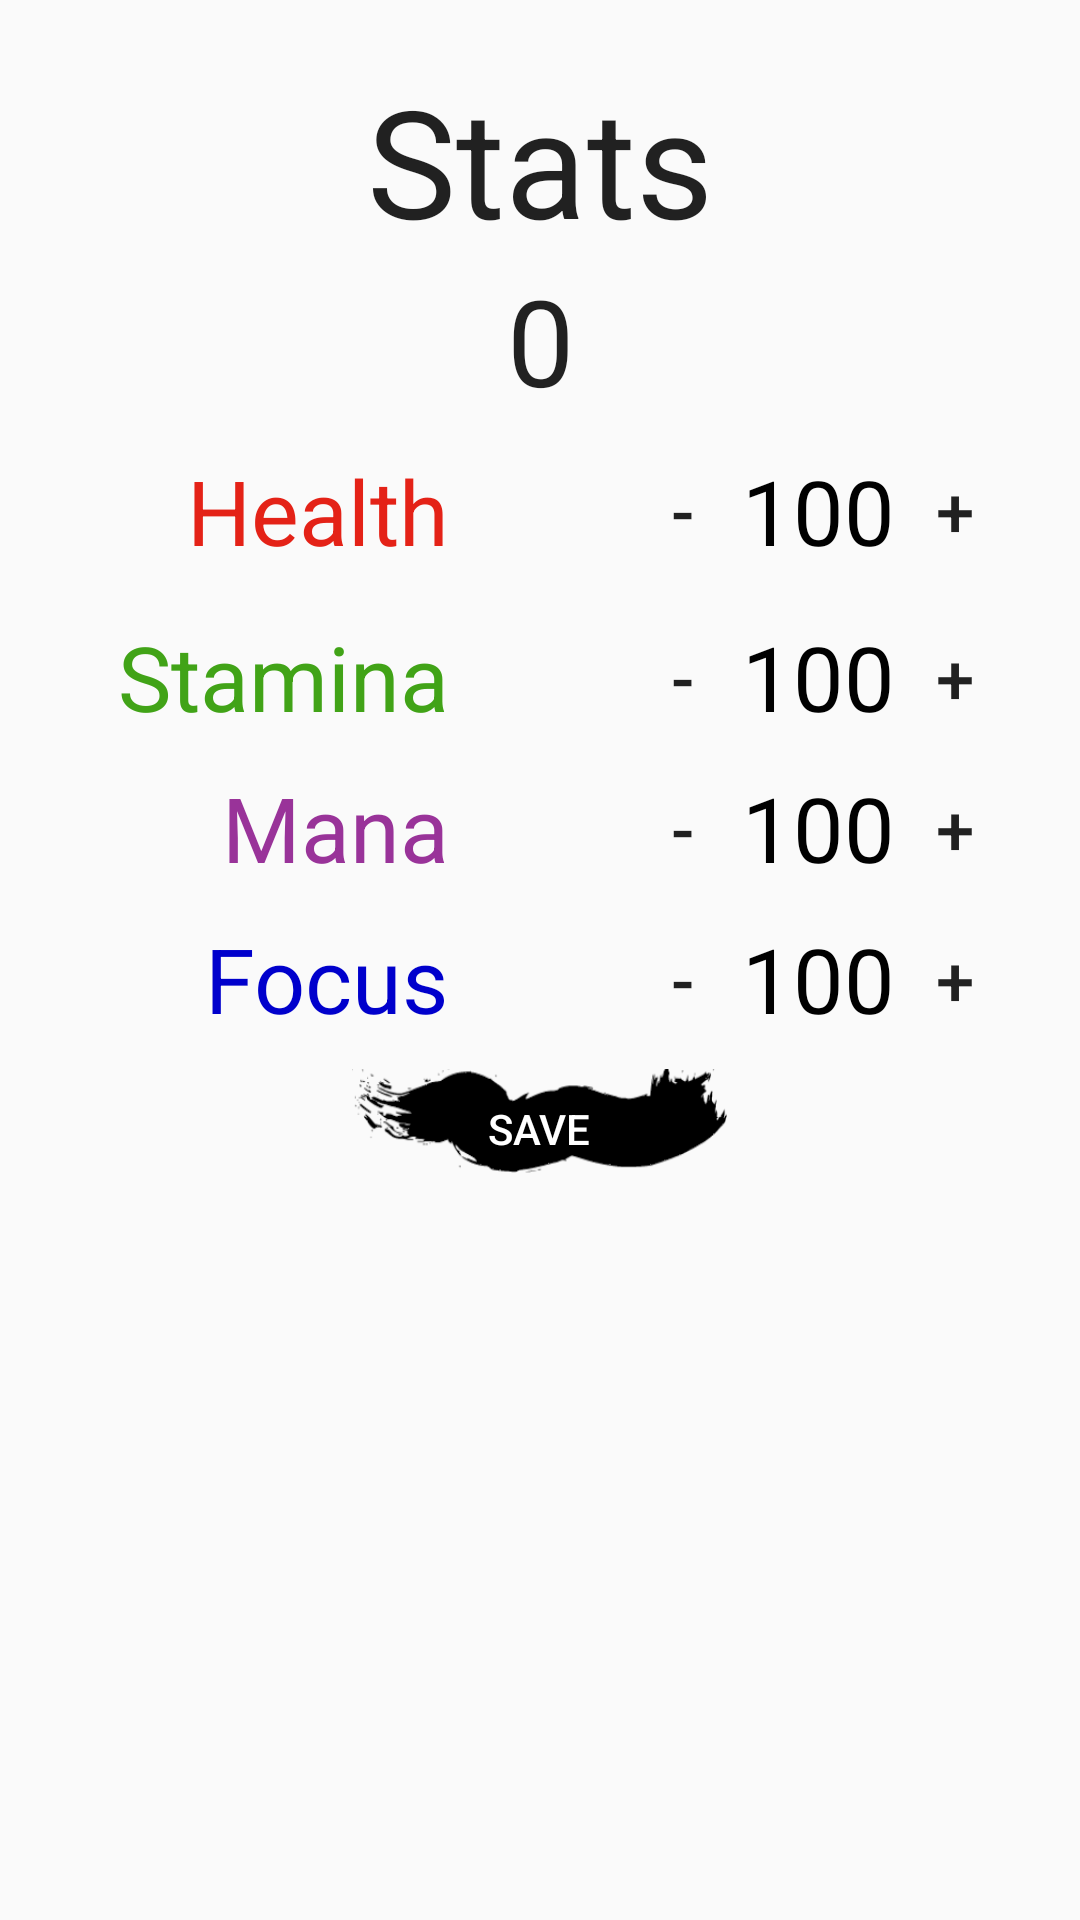

This screen was rendered from an Android layout file. Write that file and the resources it references.
<!-- AndroidManifest.xml: application theme AppTheme -->
<!-- res/layout/edit_stats.xml -->
<?xml version="1.0" encoding="utf-8"?>
<ScrollView xmlns:android="http://schemas.android.com/apk/res/android"
    android:layout_width="match_parent"
    android:layout_height="wrap_content"
    android:background="@drawable/mainbackground"
    android:padding="20dp">>
<RelativeLayout
    android:layout_width="match_parent" android:layout_height="match_parent"
    android:id="@+id/relativelayoutC">

    <TextView
        android:textAppearance="?android:attr/textAppearanceLarge"
        android:layout_width="fill_parent"
        android:layout_height="wrap_content"
        android:text="Stats"
        android:id="@+id/statsTitle"
        android:layout_alignParentTop="true"
        android:layout_centerHorizontal="true"
        android:textSize="50sp"
        android:gravity="center_horizontal"
        android:clickable="true"
        android:onClick="statsInfo"/>

    <TextView
        android:textAppearance="?android:attr/textAppearanceLarge"
        android:layout_width="100dp"
        android:layout_height="wrap_content"
        android:text="0"
        android:id="@+id/spLeft"
        android:layout_below="@+id/statsTitle"
        android:layout_centerHorizontal="true"
        android:textSize="40sp"
        android:gravity="center_horizontal" />

    <TextView
        android:layout_width="wrap_content"
        android:layout_height="wrap_content"
        android:textAppearance="?android:attr/textAppearanceLarge"
        android:text="Health"
        android:id="@+id/nameHealth"
        android:textColor="@color/health_red"
        android:layout_alignParentLeft="false"
        android:layout_alignParentStart="false"
        android:textSize="30sp"
        android:layout_toLeftOf="@+id/spLeft"
        android:layout_marginBottom="5dp"
        android:layout_marginTop="10dp"
        android:layout_marginRight="-20dp"
        android:layout_below="@+id/spLeft" />

    <Button
        style="?android:attr/buttonStyleSmall"
        android:layout_width="40dp"
        android:layout_height="40dp"
        android:text="-"
        android:id="@+id/inHealthM"
        android:textSize="23sp"
        android:background="@android:color/transparent"
        android:layout_below="@+id/spLeft"
        android:layout_toRightOf="@+id/spLeft"
        android:onClick="decHealth"
        android:layout_marginLeft="-23dp"
        android:layout_marginTop="10dp" />

    <TextView
        android:layout_width="wrap_content"
        android:layout_height="wrap_content"
        android:text="100"
        android:id="@+id/numHealth"
        android:textSize="30sp"
        android:layout_toRightOf="@+id/inHealthM"
        android:textColor="#000000"
        android:layout_alignBottom="@+id/nameHealth" />

    <Button
        style="?android:attr/buttonStyleSmall"
        android:layout_width="40dp"
        android:layout_height="40dp"
        android:text="+"
        android:id="@+id/inHealthP"
        android:textSize="23sp"
        android:background="@android:color/transparent"
        android:layout_alignBottom="@+id/inHealthM"
        android:layout_toRightOf="@+id/numHealth"
        android:onClick="incHealth" />

    <TextView
        android:layout_width="wrap_content"
        android:layout_height="wrap_content"
        android:textAppearance="?android:attr/textAppearanceLarge"
        android:text="Stamina"
        android:id="@+id/nameStamina"
        android:textColor="@color/stamina_green"
        android:textSize="30sp"
        android:layout_below="@+id/nameHealth"
        android:layout_alignRight="@+id/nameHealth"
        android:layout_marginTop="10dp" />

    <Button
        style="?android:attr/buttonStyleSmall"
        android:layout_width="40dp"
        android:layout_height="40dp"
        android:text="-"
        android:id="@+id/inStaminaM"
        android:textSize="23sp"
        android:background="@android:color/transparent"
        android:layout_alignBottom="@+id/nameStamina"
        android:layout_marginTop="10dp"
        android:onClick="decStamina"
        android:layout_alignLeft="@+id/inHealthM" />

    <TextView
        android:layout_width="wrap_content"
        android:layout_height="wrap_content"
        android:text="100"
        android:id="@+id/numStamina"
        android:textSize="30sp"
        android:textColor="#000000"
        android:layout_toRightOf="@+id/inStaminaM"
        android:layout_alignBottom="@+id/nameStamina" />

    <Button
        style="?android:attr/buttonStyleSmall"
        android:layout_width="40dp"
        android:layout_height="40dp"
        android:text="+"
        android:id="@+id/inStaminaP"
        android:textSize="23sp"
        android:background="@android:color/transparent"
        android:layout_alignBottom="@+id/inStaminaM"
        android:layout_toRightOf="@+id/numStamina"
        android:onClick="incStamina" />


    <TextView
        android:layout_width="wrap_content"
        android:layout_height="wrap_content"
        android:textAppearance="?android:attr/textAppearanceLarge"
        android:text="Mana"
        android:id="@+id/nameMana"
        android:textColor="@color/mana_purple"
        android:textSize="30sp"
        android:layout_below="@+id/nameStamina"
        android:layout_alignRight="@+id/nameStamina"
        android:layout_marginTop="10dp" />

    <Button
        style="?android:attr/buttonStyleSmall"
        android:layout_width="40dp"
        android:layout_height="40dp"
        android:text="-"
        android:id="@+id/inManaM"
        android:textSize="23sp"
        android:background="@android:color/transparent"
        android:layout_alignBottom="@+id/nameMana"
        android:layout_marginTop="10dp"
        android:onClick="decMana"
        android:layout_alignLeft="@+id/inHealthM" />

    <TextView
        android:layout_width="wrap_content"
        android:layout_height="wrap_content"
        android:text="100"
        android:id="@+id/numMana"
        android:textSize="30sp"
        android:textColor="#000000"
        android:layout_toRightOf="@+id/inManaM"
        android:layout_alignBottom="@+id/nameMana" />

    <Button
        style="?android:attr/buttonStyleSmall"
        android:layout_width="40dp"
        android:layout_height="40dp"
        android:text="+"
        android:id="@+id/inManaP"
        android:textSize="23sp"
        android:background="@android:color/transparent"
        android:layout_alignBottom="@+id/inManaM"
        android:layout_toRightOf="@+id/numMana"
        android:onClick="incMana" />

    <TextView
        android:layout_width="wrap_content"
        android:layout_height="wrap_content"
        android:textAppearance="?android:attr/textAppearanceLarge"
        android:text="Focus"
        android:id="@+id/nameFocus"
        android:textColor="@color/focus_blue"
        android:textSize="30sp"
        android:layout_below="@+id/nameMana"
        android:layout_alignRight="@+id/nameStamina"
        android:layout_marginTop="10dp" />

    <Button
        style="?android:attr/buttonStyleSmall"
        android:layout_width="40dp"
        android:layout_height="40dp"
        android:text="-"
        android:id="@+id/inFocusM"
        android:textSize="23sp"
        android:background="@android:color/transparent"
        android:layout_alignBottom="@+id/nameFocus"
        android:layout_marginTop="10dp"
        android:onClick="decFocus"
        android:layout_alignLeft="@+id/inHealthM" />

    <TextView
        android:layout_width="wrap_content"
        android:layout_height="wrap_content"
        android:text="100"
        android:id="@+id/numFocus"
        android:textSize="30sp"
        android:textColor="#000000"
        android:layout_toRightOf="@+id/inFocusM"
        android:layout_alignBottom="@+id/nameFocus" />

    <Button
        style="?android:attr/buttonStyleSmall"
        android:layout_width="40dp"
        android:layout_height="40dp"
        android:text="+"
        android:id="@+id/inFocusP"
        android:textSize="23sp"
        android:background="@android:color/transparent"
        android:layout_alignBottom="@+id/inFocusM"
        android:layout_toRightOf="@+id/numFocus"
        android:onClick="incFocus" />


    <Button
        android:layout_width="125dp"
        android:layout_height="40dp"
        android:text="Save"
        android:id="@+id/saveStats"
        android:layout_below="@+id/inFocusP"
        android:layout_centerHorizontal="true"
        android:nestedScrollingEnabled="false"
        android:onClick="saveStats"
        style="@android:style/Widget.DeviceDefault.Button.Borderless"
        android:textColor="@drawable/white_text_button"
        android:background="@drawable/brush2_button"
        android:layout_marginTop="10dp" />

</RelativeLayout>
    </ScrollView>
<!-- resources referenced by this layout -->
<resources>
  <color name="focus_blue">#0000CC</color>
  <color name="health_red">#E42217</color>
  <color name="mana_purple">#993399</color>
  <color name="stamina_green">#41A317</color>
  <!-- drawable brush2_button (drawable) -->
  <?xml version="1.0" encoding="utf-8"?>
  <selector xmlns:android="http://schemas.android.com/apk/res/android">
      <item
          android:state_pressed="true"
          android:state_enabled="true"
          android:drawable="@drawable/brush2in" />
      <item
          android:state_enabled="true"
          android:drawable="@drawable/brush2" />
      <item
          android:state_enabled="false"
          android:drawable="@drawable/brush2dis"/>
  </selector>
  <!-- drawable white_text_button (drawable) -->
  <?xml version="1.0" encoding="utf-8"?>
  <selector xmlns:android="http://schemas.android.com/apk/res/android">
      <item
          android:state_enabled="false"
          android:color="@color/full_white"/>
      <item
          android:state_pressed="true"
          android:state_enabled="true"
          android:color="@color/full_black" />
      <item
          android:state_enabled="true"
          android:color="@color/full_white" />
  </selector>
  <style name="AppTheme" parent="Theme.AppCompat.Light.DarkActionBar">
          
      </style>
  <!-- drawable brush2in: png bitmap (drawable, 11980 bytes) -->
  <!-- drawable brush2: png bitmap (drawable, 12121 bytes) -->
  <!-- drawable brush2dis: png bitmap (drawable, 10809 bytes) -->
  <color name="full_white">#ffffffff</color>
  <color name="full_black">#ff000000</color>
</resources>
